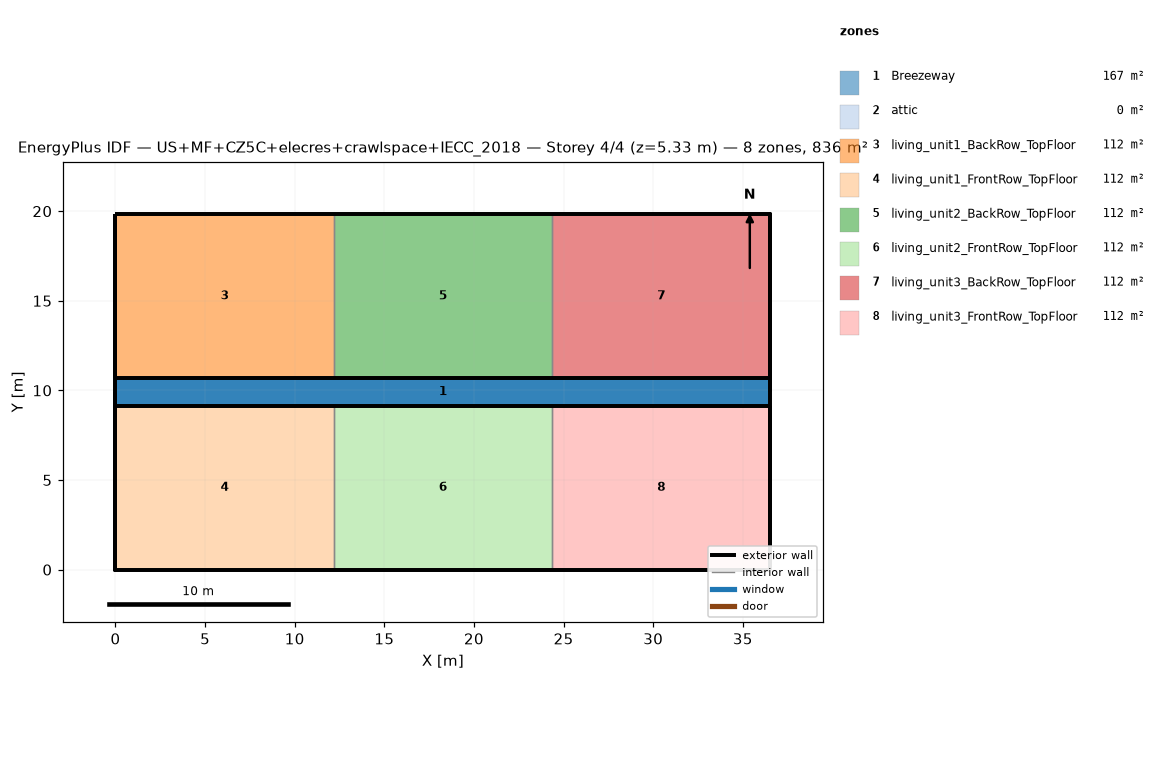
=== STOREY PLAN SPEC (per zone: floor XY polygon, exterior-wall plan segments, windows/doors) ===
zone 1: Breezeway  (167.0 m²)
  floor: (36.54, 9.16) (0.00, 9.16) (0.00, 10.68) (36.54, 10.68)
  floor: (36.54, 9.16) (0.00, 9.16) (0.00, 10.68) (36.54, 10.68)
  floor: (36.54, 9.16) (0.00, 9.16) (0.00, 10.68) (36.54, 10.68)
zone 2: attic  (0.0 m²)
  exterior wall: (36.54, 0.00) – (36.54, 19.84) – (36.54, 9.92)  [29.8 m]
  exterior wall: (0.00, 19.84) – (0.00, 0.00) – (0.00, 9.92)  [29.8 m]
zone 3: living_unit1_BackRow_TopFloor  (111.5 m²)
  floor: (12.18, 10.68) (0.00, 10.68) (0.00, 19.84) (12.18, 19.84)
  exterior wall: (12.18, 19.84) – (0.00, 19.84)  [12.2 m]
  exterior wall: (0.00, 19.84) – (0.00, 10.68)  [9.2 m]
  exterior wall: (0.00, 10.68) – (12.18, 10.68)  [12.2 m]
  interior walls: 1
zone 4: living_unit1_FrontRow_TopFloor  (111.5 m²)
  floor: (12.18, 0.00) (0.00, 0.00) (0.00, 9.16) (12.18, 9.16)
  exterior wall: (0.00, 0.00) – (12.18, 0.00)  [12.2 m]
  exterior wall: (0.00, 9.16) – (0.00, 0.00)  [9.2 m]
  exterior wall: (12.18, 9.16) – (0.00, 9.16)  [12.2 m]
  interior walls: 1
zone 5: living_unit2_BackRow_TopFloor  (111.5 m²)
  floor: (24.36, 10.68) (12.18, 10.68) (12.18, 19.84) (24.36, 19.84)
  exterior wall: (12.18, 10.68) – (24.36, 10.68)  [12.2 m]
  exterior wall: (24.36, 19.84) – (12.18, 19.84)  [12.2 m]
  interior walls: 2
zone 6: living_unit2_FrontRow_TopFloor  (111.5 m²)
  floor: (24.36, 0.00) (12.18, 0.00) (12.18, 9.16) (24.36, 9.16)
  exterior wall: (12.18, 0.00) – (24.36, 0.00)  [12.2 m]
  exterior wall: (24.36, 9.16) – (12.18, 9.16)  [12.2 m]
  interior walls: 2
zone 7: living_unit3_BackRow_TopFloor  (111.5 m²)
  floor: (36.54, 10.68) (24.36, 10.68) (24.36, 19.84) (36.54, 19.84)
  exterior wall: (36.54, 10.68) – (36.54, 19.84)  [9.2 m]
  exterior wall: (36.54, 19.84) – (24.36, 19.84)  [12.2 m]
  exterior wall: (24.36, 10.68) – (36.54, 10.68)  [12.2 m]
  interior walls: 1
zone 8: living_unit3_FrontRow_TopFloor  (111.5 m²)
  floor: (36.54, 0.00) (24.36, 0.00) (24.36, 9.16) (36.54, 9.16)
  exterior wall: (24.36, 0.00) – (36.54, 0.00)  [12.2 m]
  exterior wall: (36.54, 0.00) – (36.54, 9.16)  [9.2 m]
  exterior wall: (36.54, 9.16) – (24.36, 9.16)  [12.2 m]
  interior walls: 1

=== DERIVED (storey summary) ===
Building: US+MF+CZ5C+elecres+crawlspace+IECC_2018
Storey: 4 of 4  (floor level z = 5.33 m)
Storey gross floor area: 836.2 m²
Zones on this storey: 8
  - Breezeway: floor 167.0 m²
  - attic: floor 0.0 m²; exterior wall 59.5 m (81.9 m²); WWR 0.0%
  - living_unit1_BackRow_TopFloor: floor 111.5 m²; exterior wall 33.5 m (86.9 m²); WWR 0.0%
  - living_unit1_FrontRow_TopFloor: floor 111.5 m²; exterior wall 33.5 m (86.9 m²); WWR 0.0%
  - living_unit2_BackRow_TopFloor: floor 111.5 m²; exterior wall 24.4 m (63.1 m²); WWR 0.0%
  - living_unit2_FrontRow_TopFloor: floor 111.5 m²; exterior wall 24.4 m (63.1 m²); WWR 0.0%
  - living_unit3_BackRow_TopFloor: floor 111.5 m²; exterior wall 33.5 m (86.9 m²); WWR 0.0%
  - living_unit3_FrontRow_TopFloor: floor 111.5 m²; exterior wall 33.5 m (86.9 m²); WWR 0.0%
Zone adjacency (shared interzone walls):
  - living_unit1_BackRow_TopFloor ↔ living_unit2_BackRow_TopFloor
  - living_unit1_FrontRow_TopFloor ↔ living_unit2_FrontRow_TopFloor
  - living_unit2_BackRow_TopFloor ↔ living_unit3_BackRow_TopFloor
  - living_unit2_FrontRow_TopFloor ↔ living_unit3_FrontRow_TopFloor